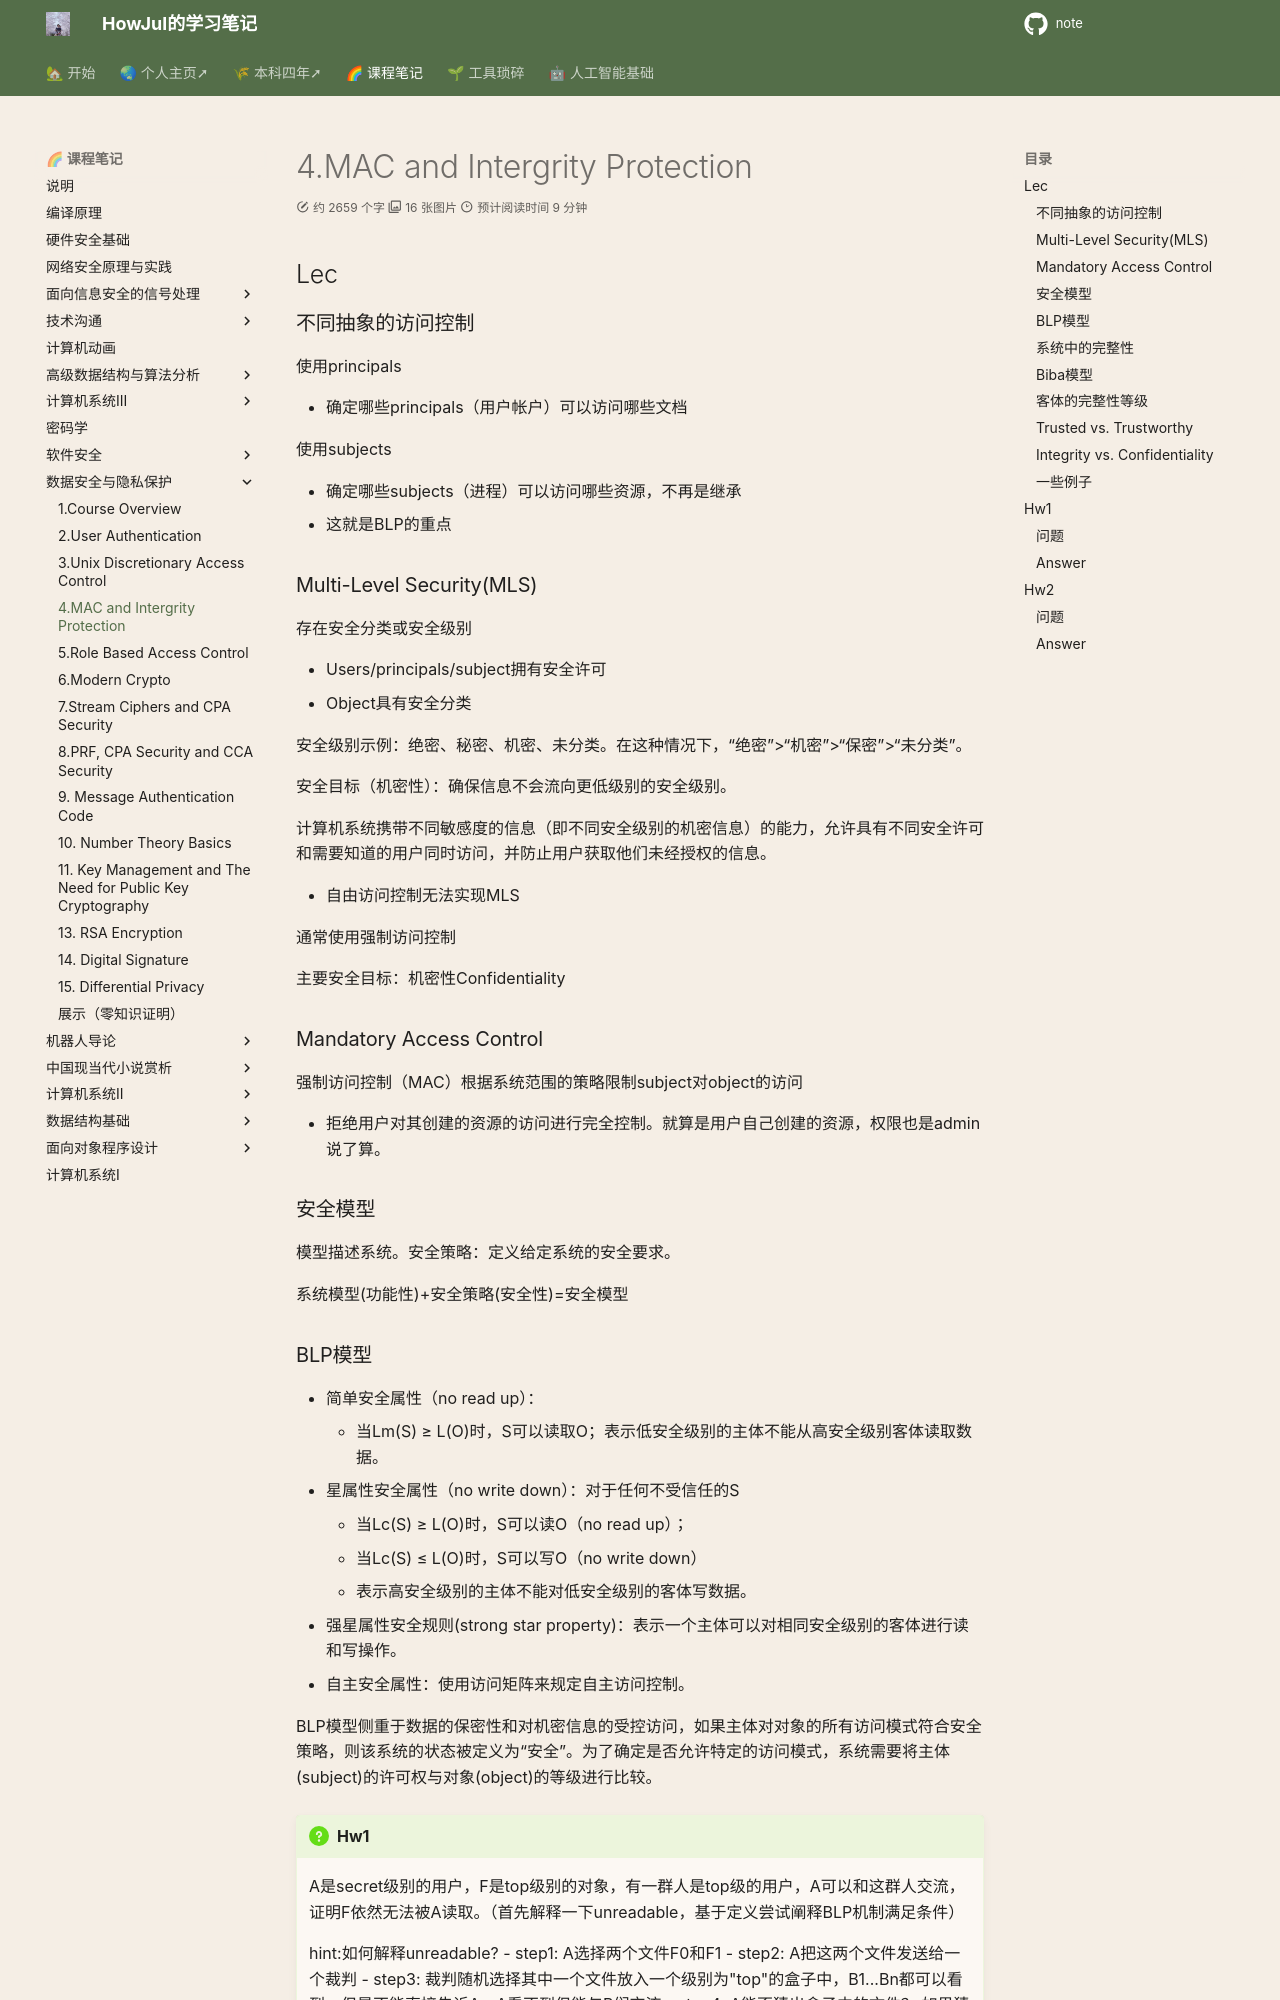

repository: howjul/note · page: 数据安全/4. MAC and Intergrity Protection/index.html · generator: mkdocs

## Lec
### 不同抽象的访问控制

使用principals

- 确定哪些principals（用户帐户）可以访问哪些文档

使用subjects

- 确定哪些subjects（进程）可以访问哪些资源，不再是继承
- 这就是BLP的重点

### Multi-Level Security(MLS)

存在安全分类或安全级别

- Users/principals/subject拥有安全许可
- Object具有安全分类

安全级别示例：绝密、秘密、机密、未分类。在这种情况下，“绝密”>“机密”>“保密”>“未分类”。

安全目标（机密性）：确保信息不会流向更低级别的安全级别。

计算机系统携带不同敏感度的信息（即不同安全级别的机密信息）的能力，允许具有不同安全许可和需要知道的用户同时访问，并防止用户获取他们未经授权的信息。

- 自由访问控制无法实现MLS

通常使用强制访问控制

主要安全目标：机密性Confidentiality

### Mandatory Access Control

强制访问控制（MAC）根据系统范围的策略限制subject对object的访问

- 拒绝用户对其创建的资源的访问进行完全控制。就算是用户自己创建的资源，权限也是admin说了算。

### 安全模型

模型描述系统。安全策略：定义给定系统的安全要求。

系统模型(功能性)+安全策略(安全性)=安全模型

### BLP模型

- 简单安全属性（no read up）：
    - 当Lm(S) ≥ L(O)时，S可以读取O；表示低安全级别的主体不能从高安全级别客体读取数据。
- 星属性安全属性（no write down）：对于任何不受信任的S
    - 当Lc(S) ≥ L(O)时，S可以读O（no read up）；
    - 当Lc(S) ≤ L(O)时，S可以写O（no write down）
    - 表示高安全级别的主体不能对低安全级别的客体写数据。
- 强星属性安全规则(strong star property)：表示一个主体可以对相同安全级别的客体进行读和写操作。
- 自主安全属性：使用访问矩阵来规定自主访问控制。

BLP模型侧重于数据的保密性和对机密信息的受控访问，如果主体对对象的所有访问模式符合安全策略，则该系统的状态被定义为“安全”。为了确定是否允许特定的访问模式，系统需要将主体(subject)的许可权与对象(object)的等级进行比较。

!!! question "Hw1"

    A是secret级别的用户，F是top级别的对象，有一群人是top级的用户，A可以和这群人交流，证明F依然无法被A读取。（首先解释一下unreadable，基于定义尝试阐释BLP机制满足条件）

    hint:如何解释unreadable?
    - step1: A选择两个文件F0和F1
    - step2: A把这两个文件发送给一个裁判
    - step3: 裁判随机选择其中一个文件放入一个级别为"top"的盒子中，B1...Bn都可以看到，但是不能直接告诉A，A看不到但能与B们交流
    - step4: A能否猜出盒子中的文件？
    如果猜对概率大于50%，说明打破了BLP机制。
    ![image-20230511113533713](../img/4.27/image-20230511113533713.png)

### 系统中的完整性

![image-20230510091300459](../img/4.27/image-20230510091300459.png)

之前机密性是足够好的可以读，现在完整性是足够好的级别可以写，形成了矛盾，完整性和机密性一定程度上是矛盾的。
